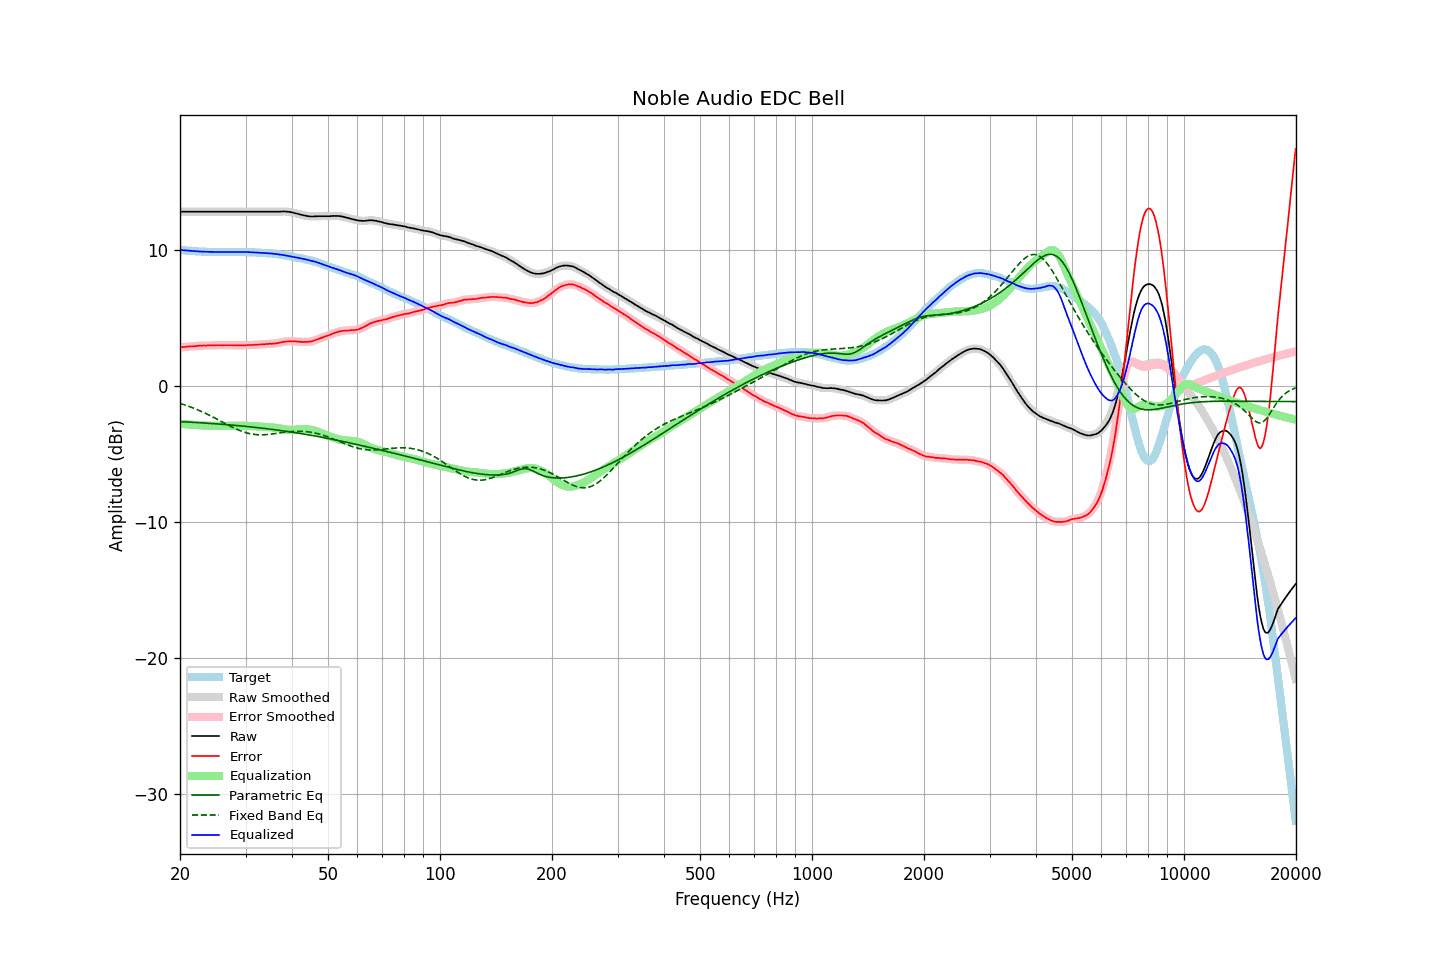

The table this chart was drawn from, first rows:
frequency, raw, error, smoothed, error_smoothed, equalization, parametric_eq, fixed_band_eq, equalized_raw, equalized_smoothed, target
20.00, 12.78, 2.81, 12.78, 2.81, -2.81, -2.65, -1.31, 9.97, 9.97, 9.97
20.20, 12.78, 2.82, 12.78, 2.82, -2.82, -2.66, -1.35, 9.96, 9.96, 9.96
20.40, 12.78, 2.83, 12.78, 2.83, -2.83, -2.66, -1.38, 9.95, 9.95, 9.95
20.61, 12.78, 2.84, 12.78, 2.84, -2.84, -2.67, -1.42, 9.94, 9.94, 9.94
20.81, 12.78, 2.86, 12.78, 2.86, -2.85, -2.68, -1.46, 9.93, 9.93, 9.92
21.02, 12.78, 2.87, 12.78, 2.87, -2.86, -2.68, -1.51, 9.92, 9.92, 9.91
21.23, 12.78, 2.88, 12.78, 2.87, -2.87, -2.69, -1.55, 9.91, 9.91, 9.90
21.44, 12.78, 2.87, 12.78, 2.88, -2.88, -2.70, -1.59, 9.90, 9.90, 9.91
21.66, 12.78, 2.89, 12.78, 2.88, -2.89, -2.70, -1.64, 9.89, 9.89, 9.89
21.87, 12.78, 2.89, 12.78, 2.89, -2.90, -2.71, -1.69, 9.88, 9.88, 9.89
22.09, 12.78, 2.91, 12.78, 2.91, -2.91, -2.72, -1.74, 9.88, 9.88, 9.87
22.31, 12.78, 2.92, 12.78, 2.92, -2.92, -2.72, -1.79, 9.87, 9.87, 9.86
22.54, 12.78, 2.93, 12.78, 2.93, -2.92, -2.73, -1.84, 9.86, 9.86, 9.85
22.76, 12.78, 2.93, 12.78, 2.93, -2.93, -2.74, -1.89, 9.85, 9.85, 9.85
22.99, 12.78, 2.94, 12.78, 2.94, -2.94, -2.75, -1.94, 9.85, 9.85, 9.84
23.22, 12.78, 2.95, 12.78, 2.94, -2.94, -2.75, -2.00, 9.84, 9.84, 9.83
23.45, 12.78, 2.94, 12.78, 2.95, -2.95, -2.76, -2.05, 9.84, 9.84, 9.84
23.69, 12.78, 2.95, 12.78, 2.95, -2.95, -2.77, -2.11, 9.83, 9.83, 9.83
23.92, 12.78, 2.96, 12.78, 2.95, -2.95, -2.78, -2.17, 9.83, 9.83, 9.82
24.16, 12.78, 2.95, 12.78, 2.95, -2.95, -2.79, -2.23, 9.83, 9.83, 9.83
24.40, 12.78, 2.95, 12.78, 2.95, -2.96, -2.79, -2.29, 9.83, 9.83, 9.83
24.65, 12.78, 2.96, 12.78, 2.96, -2.96, -2.80, -2.35, 9.82, 9.82, 9.82
24.89, 12.78, 2.96, 12.78, 2.96, -2.96, -2.81, -2.41, 9.82, 9.82, 9.82
25.14, 12.78, 2.97, 12.78, 2.97, -2.96, -2.82, -2.47, 9.82, 9.82, 9.81
25.39, 12.78, 2.97, 12.78, 2.97, -2.96, -2.83, -2.53, 9.82, 9.82, 9.81
25.65, 12.78, 2.97, 12.78, 2.97, -2.97, -2.84, -2.60, 9.82, 9.82, 9.81
25.91, 12.78, 2.97, 12.78, 2.97, -2.97, -2.85, -2.66, 9.82, 9.82, 9.81
26.16, 12.78, 2.96, 12.78, 2.97, -2.97, -2.86, -2.72, 9.81, 9.81, 9.82
26.43, 12.78, 2.97, 12.78, 2.97, -2.97, -2.86, -2.79, 9.81, 9.81, 9.81
26.69, 12.78, 2.97, 12.78, 2.97, -2.97, -2.87, -2.85, 9.81, 9.81, 9.81
26.96, 12.78, 2.97, 12.78, 2.97, -2.97, -2.88, -2.91, 9.82, 9.82, 9.81
27.23, 12.78, 2.97, 12.78, 2.97, -2.97, -2.89, -2.97, 9.82, 9.82, 9.81
27.50, 12.78, 2.97, 12.78, 2.97, -2.97, -2.90, -3.03, 9.82, 9.82, 9.81
27.77, 12.78, 2.96, 12.78, 2.97, -2.96, -2.91, -3.09, 9.82, 9.82, 9.82
28.05, 12.78, 2.97, 12.78, 2.96, -2.96, -2.93, -3.14, 9.82, 9.82, 9.81
28.33, 12.78, 2.96, 12.78, 2.96, -2.96, -2.94, -3.20, 9.82, 9.82, 9.82
28.62, 12.78, 2.96, 12.78, 2.96, -2.96, -2.95, -3.25, 9.83, 9.83, 9.82
28.90, 12.78, 2.95, 12.78, 2.95, -2.96, -2.96, -3.30, 9.83, 9.83, 9.83
29.19, 12.78, 2.95, 12.78, 2.95, -2.96, -2.97, -3.35, 9.83, 9.83, 9.83
29.48, 12.78, 2.96, 12.78, 2.95, -2.96, -2.98, -3.39, 9.83, 9.83, 9.82
29.78, 12.78, 2.96, 12.78, 2.96, -2.96, -2.99, -3.43, 9.82, 9.82, 9.82
30.08, 12.78, 2.96, 12.78, 2.97, -2.96, -3.00, -3.46, 9.82, 9.82, 9.82
30.38, 12.78, 2.98, 12.78, 2.97, -2.97, -3.02, -3.50, 9.82, 9.82, 9.80
30.68, 12.78, 2.98, 12.78, 2.98, -2.97, -3.03, -3.53, 9.81, 9.81, 9.80
30.99, 12.78, 2.98, 12.78, 2.98, -2.98, -3.04, -3.55, 9.80, 9.80, 9.80
31.30, 12.78, 2.98, 12.78, 2.98, -2.99, -3.05, -3.57, 9.80, 9.80, 9.80
31.61, 12.78, 2.99, 12.78, 2.99, -2.99, -3.07, -3.59, 9.79, 9.79, 9.79
31.93, 12.78, 3.01, 12.78, 3.00, -3.00, -3.08, -3.60, 9.78, 9.78, 9.77
32.24, 12.78, 3.00, 12.78, 3.01, -3.00, -3.09, -3.61, 9.78, 9.78, 9.78
32.57, 12.78, 3.02, 12.78, 3.01, -3.01, -3.10, -3.62, 9.77, 9.77, 9.76
32.89, 12.78, 3.02, 12.78, 3.02, -3.02, -3.12, -3.62, 9.76, 9.76, 9.76
33.22, 12.78, 3.03, 12.78, 3.03, -3.03, -3.13, -3.62, 9.76, 9.76, 9.75
33.55, 12.78, 3.03, 12.78, 3.03, -3.04, -3.15, -3.62, 9.75, 9.75, 9.75
33.89, 12.78, 3.04, 12.78, 3.04, -3.04, -3.16, -3.61, 9.74, 9.74, 9.74
34.23, 12.78, 3.06, 12.78, 3.05, -3.05, -3.17, -3.60, 9.73, 9.73, 9.72
34.57, 12.78, 3.06, 12.78, 3.06, -3.06, -3.19, -3.59, 9.73, 9.73, 9.72
34.92, 12.78, 3.08, 12.78, 3.07, -3.06, -3.20, -3.58, 9.72, 9.72, 9.70
35.27, 12.78, 3.06, 12.78, 3.07, -3.07, -3.22, -3.57, 9.71, 9.71, 9.72
35.62, 12.78, 3.09, 12.78, 3.08, -3.09, -3.23, -3.55, 9.70, 9.70, 9.69
35.97, 12.78, 3.09, 12.78, 3.09, -3.10, -3.25, -3.53, 9.68, 9.68, 9.69
... 635 more rows
